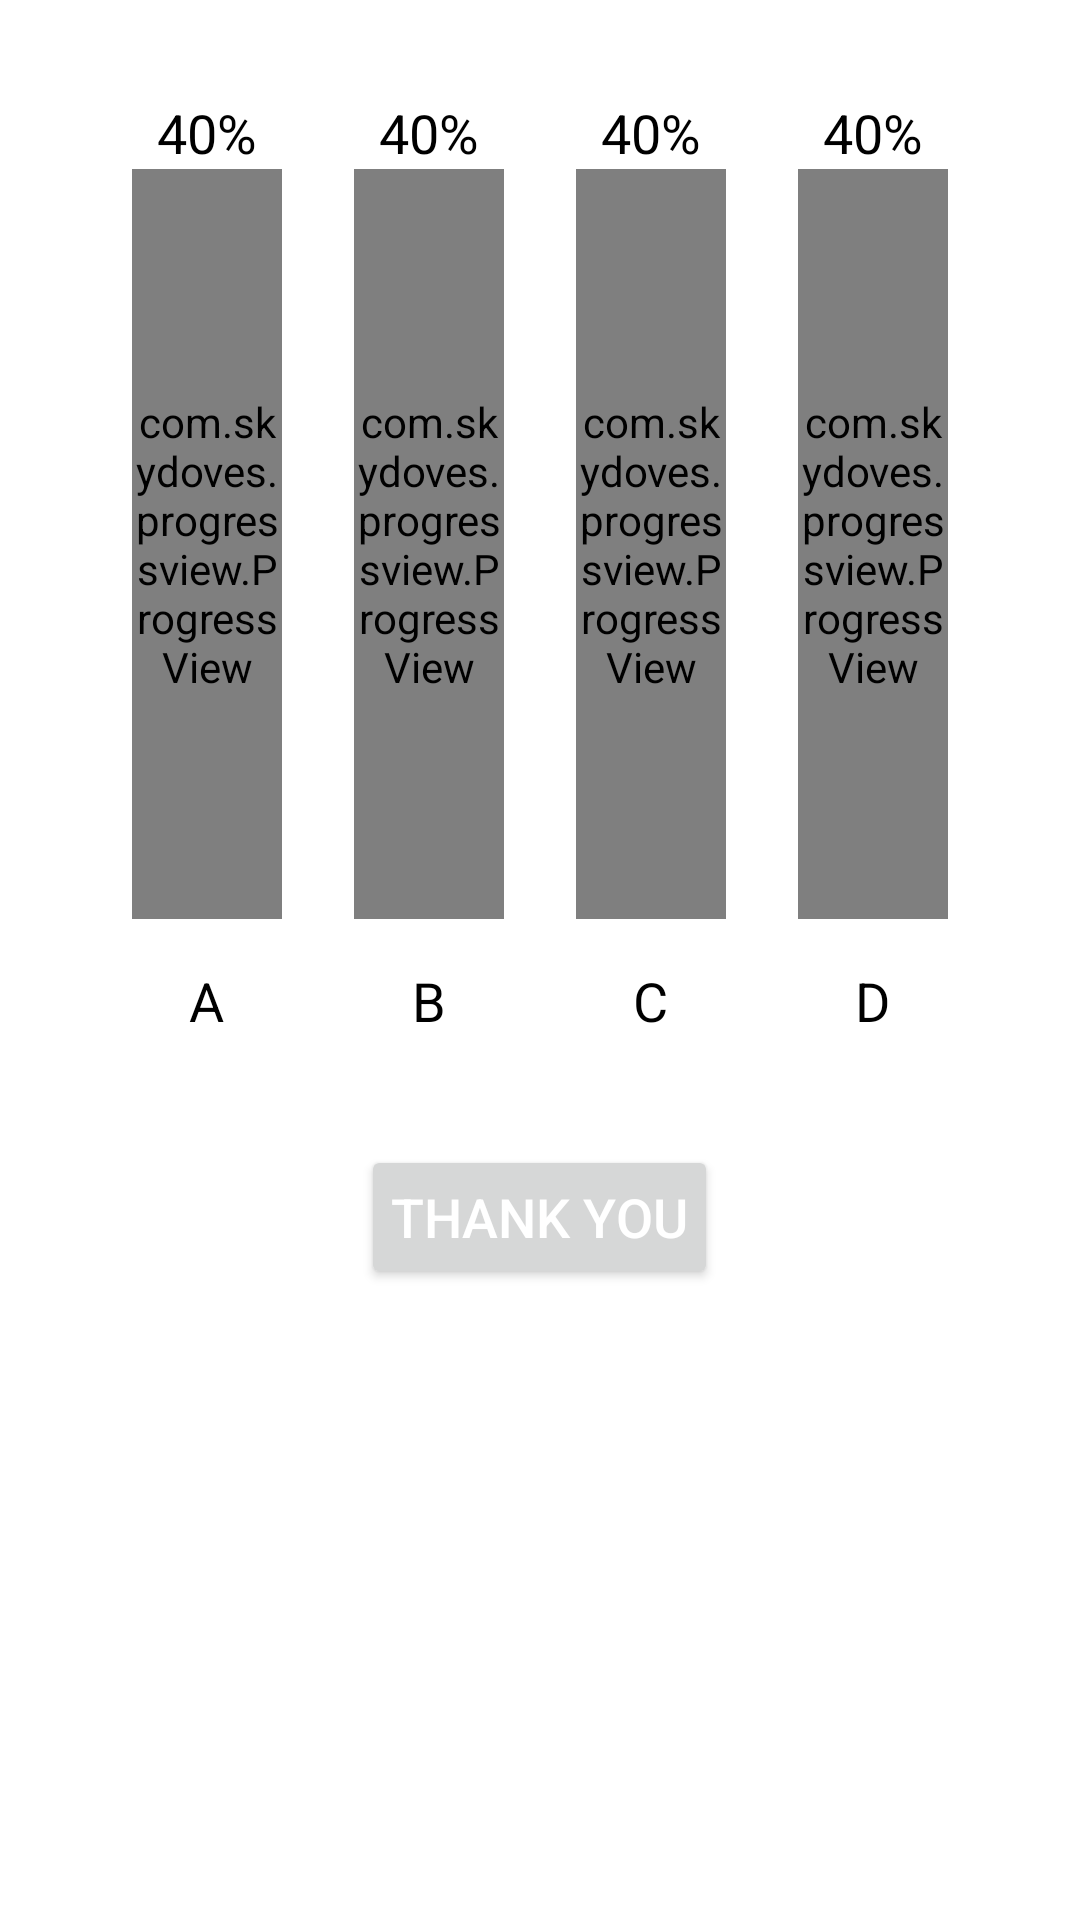

The Android layout XML behind this screen, and the referenced resources:
<!-- AndroidManifest.xml: application theme Theme.APP_Question -->
<!-- res/layout/layout_dialog.xml -->
<?xml version="1.0" encoding="utf-8"?>
<LinearLayout xmlns:android="http://schemas.android.com/apk/res/android"
    android:layout_width="match_parent"
    android:layout_height="wrap_content"
    xmlns:app="http://schemas.android.com/apk/res-auto"
    android:background="@android:color/transparent">

    <LinearLayout
        android:layout_width="match_parent"
        android:layout_height="wrap_content"
        android:background="@color/white"
        android:layout_margin="16dp"
        android:orientation="vertical"
        android:gravity="center">
        <LinearLayout
            android:layout_width="match_parent"
            android:layout_height="wrap_content"
            android:layout_margin="16dp"
            android:orientation="horizontal">
            <LinearLayout
                android:layout_width="0dp"
                android:layout_height="wrap_content"
                android:orientation="vertical"
                android:layout_weight="1"
                android:gravity="center">
                <TextView
                    android:layout_width="wrap_content"
                    android:layout_height="wrap_content"
                    android:textSize="18dp"
                    android:textColor="@color/black"
                    android:id="@+id/tv_progress_1"
                    android:text="40%"/>
                <com.skydoves.progressview.ProgressView
                    android:layout_width="50dp"
                    android:layout_height="250dp"
                    app:progressView_colorProgress="@color/design_default_color_error"
                    app:progressView_colorBackground="@color/teal_200"
                    app:progressView_min="0"
                    app:progressView_max="100"
                    app:progressView_orientation="vertical"
                    app:progressView_animation="normal"
                    android:id="@+id/progress_1"/>
                <TextView
                    android:layout_width="wrap_content"
                    android:layout_height="wrap_content"
                    android:textSize="18sp"
                    android:layout_marginTop="15dp"
                    android:textColor="@color/black"
                    android:text="A"/>
            </LinearLayout>
            <LinearLayout
                android:layout_width="0dp"
                android:layout_height="wrap_content"
                android:orientation="vertical"
                android:layout_weight="1"
                android:gravity="center">
                <TextView
                    android:layout_width="wrap_content"
                    android:layout_height="wrap_content"
                    android:textSize="18dp"
                    android:id="@+id/tv_progress_2"
                    android:textColor="@color/black"
                    android:text="40%"/>
                <com.skydoves.progressview.ProgressView
                    android:layout_width="50dp"
                    android:layout_height="250dp"
                    app:progressView_colorProgress="@color/design_default_color_error"
                    app:progressView_colorBackground="@color/teal_200"
                    app:progressView_min="0"
                    app:progressView_max="100"
                    app:progressView_orientation="vertical"
                    android:id="@+id/progress_2"
                    app:progressView_animation="normal"/>
                <TextView
                    android:layout_width="wrap_content"
                    android:layout_height="wrap_content"
                    android:textSize="18sp"
                    android:layout_marginTop="15dp"
                    android:textColor="@color/black"
                    android:text="B"/>
            </LinearLayout>
            <LinearLayout
                android:layout_width="0dp"
                android:layout_height="wrap_content"
                android:orientation="vertical"
                android:layout_weight="1"
                android:gravity="center">
                <TextView
                    android:layout_width="wrap_content"
                    android:layout_height="wrap_content"
                    android:textSize="18dp"
                    android:id="@+id/tv_progress_3"
                    android:textColor="@color/black"
                    android:text="40%"/>
                <com.skydoves.progressview.ProgressView
                    android:layout_width="50dp"
                    android:layout_height="250dp"
                    app:progressView_colorProgress="@color/design_default_color_error"
                    app:progressView_colorBackground="@color/teal_200"
                    app:progressView_min="0"
                    app:progressView_max="100"
                    android:id="@+id/progress_3"
                    app:progressView_orientation="vertical"
                    app:progressView_animation="normal"/>
                <TextView
                    android:layout_width="wrap_content"
                    android:layout_height="wrap_content"
                    android:textSize="18sp"
                    android:layout_marginTop="15dp"
                    android:textColor="@color/black"
                    android:text="C"/>
            </LinearLayout>
            <LinearLayout
                android:layout_width="0dp"
                android:layout_height="wrap_content"
                android:orientation="vertical"
                android:layout_weight="1"
                android:gravity="center">
                <TextView
                    android:layout_width="wrap_content"
                    android:layout_height="wrap_content"
                    android:textSize="18dp"
                    android:id="@+id/tv_progress_4"
                    android:textColor="@color/black"
                    android:text="40%"/>
                <com.skydoves.progressview.ProgressView
                    android:layout_width="50dp"
                    android:layout_height="250dp"
                    app:progressView_colorProgress="@color/design_default_color_error"
                    app:progressView_colorBackground="@color/teal_200"
                    app:progressView_min="0"
                    app:progressView_max="100"
                    android:id="@+id/progress_4"
                    app:progressView_orientation="vertical"
                    app:progressView_animation="normal"/>
                <TextView
                    android:layout_width="wrap_content"
                    android:layout_height="wrap_content"
                    android:textSize="18sp"
                    android:layout_marginTop="15dp"
                    android:textColor="@color/black"
                    android:text="D"/>
            </LinearLayout>
        </LinearLayout>
        <Button
            android:layout_width="wrap_content"
            android:layout_height="wrap_content"
            android:text="THANK YOU"
            android:textColor="@android:color/white"
            android:textSize="18sp"
            android:id="@+id/btn_thanks"
            android:layout_marginTop="20dp"
            android:padding="10dp"/>
    </LinearLayout>

</LinearLayout>
<!-- resources referenced by this layout -->
<resources>
  <style name="Theme.APP_Question" parent="Theme.MaterialComponents.DayNight.DarkActionBar">
          
          <item name="colorPrimary">@color/purple_500</item>
          <item name="colorPrimaryVariant">@color/purple_700</item>
          <item name="colorOnPrimary">@color/white</item>
          
          <item name="colorSecondary">@color/teal_200</item>
          <item name="colorSecondaryVariant">@color/teal_700</item>
          <item name="colorOnSecondary">@color/black</item>
          
          <item name="android:statusBarColor" tools:targetApi="l">?attr/colorPrimaryVariant</item>
          
      </style>
  <!-- not gathered from this repository: default colours our renderer supplied (Android Studio template values) -->
  <color name="purple_500">#FF6200EE</color>
  <color name="purple_700">#FF3700B3</color>
  <color name="teal_200">#FF03DAC5</color>
  <color name="teal_700">#FF018786</color>
  <color name="black">#FF000000</color>
  <color name="white">#FFFFFFFF</color>
</resources>
